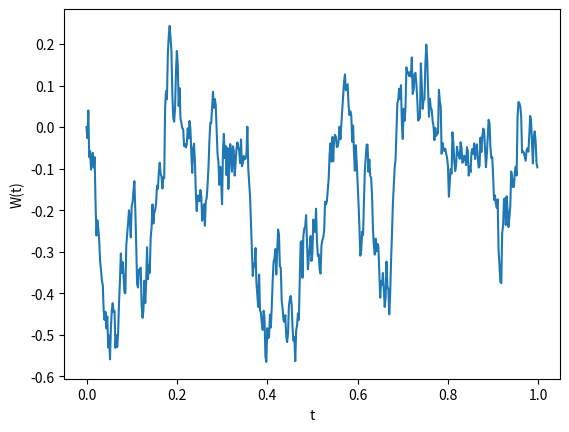

Write Python code to recreate this figure. (Note: this script raises an exception after producing the figure.)
import numpy as np
import matplotlib.pyplot as plt


def brownian_path(N, T):
	dt = T / float(N)
	dW = np.sqrt(dt) * np.random.normal(0, 1, N)
	dW[0] = 0
	W = np.cumsum(dW)

	plt.plot(np.arange(0.0, T, dt), W)
	plt.xlabel('t')
	plt.ylabel('W(t)')
	plt.show()


def f_brownian_path(M, N, T):
	dt = T / float(N)
	dW = np.sqrt(dt) * np.random.normal(0, 1, (M, N))
	dW[:, 0] = 0
	W = np.cumsum(dW, axis=1)
	t = np.arange(0.0, T, dt)

	# define function
	U = np.exp(np.tile(t, [M, 1]) + 0.5 * W)
	U_mean = np.mean(U, axis=0)

	for i in range(M/10):
		plt.plot(t, U[i, :], color='red')
	plt.plot(t, U_mean, color='blue', label="mean of %d paths" % M)
	plt.xlabel('t')
	plt.ylabel('U(t)')
	plt.legend()
	plt.show()

	print("Sample error: ", np.linalg.norm((U_mean - np.exp(9.0 * t / 8.0)), np.inf))


def stochastic_integral(N, T):
	dt = T / float(N)
	dW = np.sqrt(dt) * np.random.normal(0, 1, N)
	dW[0] = 0
	W = np.cumsum(dW)

	# evaluate "left hand sum" of W_{t_j} * (W_{t_j+1} - W_{t_j}) = 0.5 * (W(T)^2 - T)
	ito = np.sum(W[0:-1] * dW[1:])
	ito_error = np.abs(ito - 0.5 * (W[-1]**2 - T))

	# evaluate "midpoint hand sum" of W_{(t_j + t_j+1)/2} * (W_{t_j+1} - W_{t_j}) = 0.5 * (W(T)^2 - T)
	# where W_{(t_j + t_j+1)/2} = (W_{t_j} + W_{t_j+1})/2 + N(0, dt/4)
	stratonovich = sum((0.5 * (W[0:-1] + W[1:]) + \
						0.5 * np.sqrt(dt) * np.random.normal(0, 1, N - 1)) * dW[1:])
	stratonovich_error = np.abs(stratonovich - 0.5 * W[-1]**2)

	print("Ito: ", ito, " Stantanovich: ", stratonovich)
	print("Ito Error: ", ito_error, " Stantanovich Error: ", stratonovich_error)


def euler_maruyama(N, T, X0, LAMBDA, MU, R):
	# solves SDE dX = lambda * X dt + mu * X * dW, X(0) = X0
	# the exact solution is X(t) = X(0) exp((lambda - 0.5 * mu^2)t + mu * W(t))
	dt = T / float(N)
	dW = np.sqrt(dt) * np.random.normal(0, 1, N)
	dW[0] = 0
	W = np.cumsum(dW)
	t = np.arange(0.0, T, dt)

	X_true = X0 * np.exp((LAMBDA - 0.5 * MU**2) * t + MU * W)

	Dt = R * dt
	L = N / R
	X = np.zeros(L)
	X[0] = X0
	X_temp = X0
	for l in range(1, L):
		W_inc = np.sum(dW[R * (l - 1) + 1 : R * l + 1])
		X_temp = X_temp + LAMBDA * X_temp * Dt + MU * X_temp * W_inc
		X[l] = X_temp

	plt.plot(t, X_true, label="true")
	plt.plot(np.arange(0.0, T, Dt), X, label="sim")
	plt.xlabel("t")
	plt.ylabel("X(t)")
	plt.legend()
	plt.show()

	error = np.abs(X[-1] - X_true[-1])
	print("Error: ", error)


def euler_maruyama_strong_convergence():
	# TODO
	pass


def euler_maruyama_weak_convergence():
	# TODO
	pass


def milstein_strong_convergence():
	# TODO
	pass


def euler_maruyama_stability():
	# TODO
	pass


def stochastic_chain_rule():
	# TODO
	pass


def main():
	M = 1000
	N = 500
	T = 1
	brownian_path(N, T)
	f_brownian_path(M, N, T)
	stochastic_integral(N, T)
	euler_maruyama(N, T, X0=1, LAMBDA=2, MU=1, R=2)
	euler_maruyama_strong_convergence()
	euler_maruyama_weak_convergence()
	milstein_strong_convergence()
	euler_maruyama_stability()
	stochastic_chain_rule()


if __name__ == '__main__':
	main()
